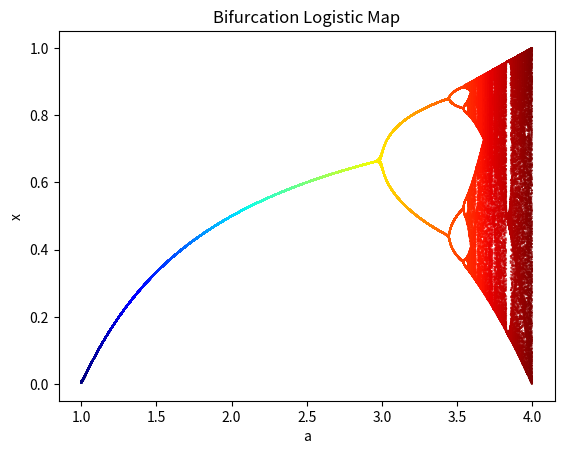

Write Python code to recreate this figure.
#Import python modules
import matplotlib.pyplot as plt
import numpy as np
import time

#Create variables
x_val = []
a_val = []
a = 1

print("This script will be creating a simple bifurcation logistic map.")

time.sleep(1)

print("Once the graph is generated it will display on the screen and be saved.")

while a < 4:
    xold = 0.5
    
    #Ignore first 100 iterations to get to steady-state
    for i in range(100):
        xnew = (a*xold)*(1-xold)
        xold = xnew
   
   #These are the results to record 
    for i in range(100):
        xnew = (a*xold)*(1-xold)
        xold = xnew
        a_val.append(a)
        x_val.append(xnew)

    a+=0.001
z = np.arange(len(a_val))

# Define the colormap
cmap = plt.get_cmap('jet')

#Create plot with recorded data
plt.scatter(a_val, x_val, s = 0.1, c=z, cmap=cmap)
plt.xlabel("a")
plt.ylabel("x")
plt.title("Bifurcation Logistic Map")
plt.savefig('bifurcation-logisitic-map.png')
plt.show()

time.sleep(1)
print("Graph was saved as 'bifurcation-logisitic-map.png'. Thank you!")

